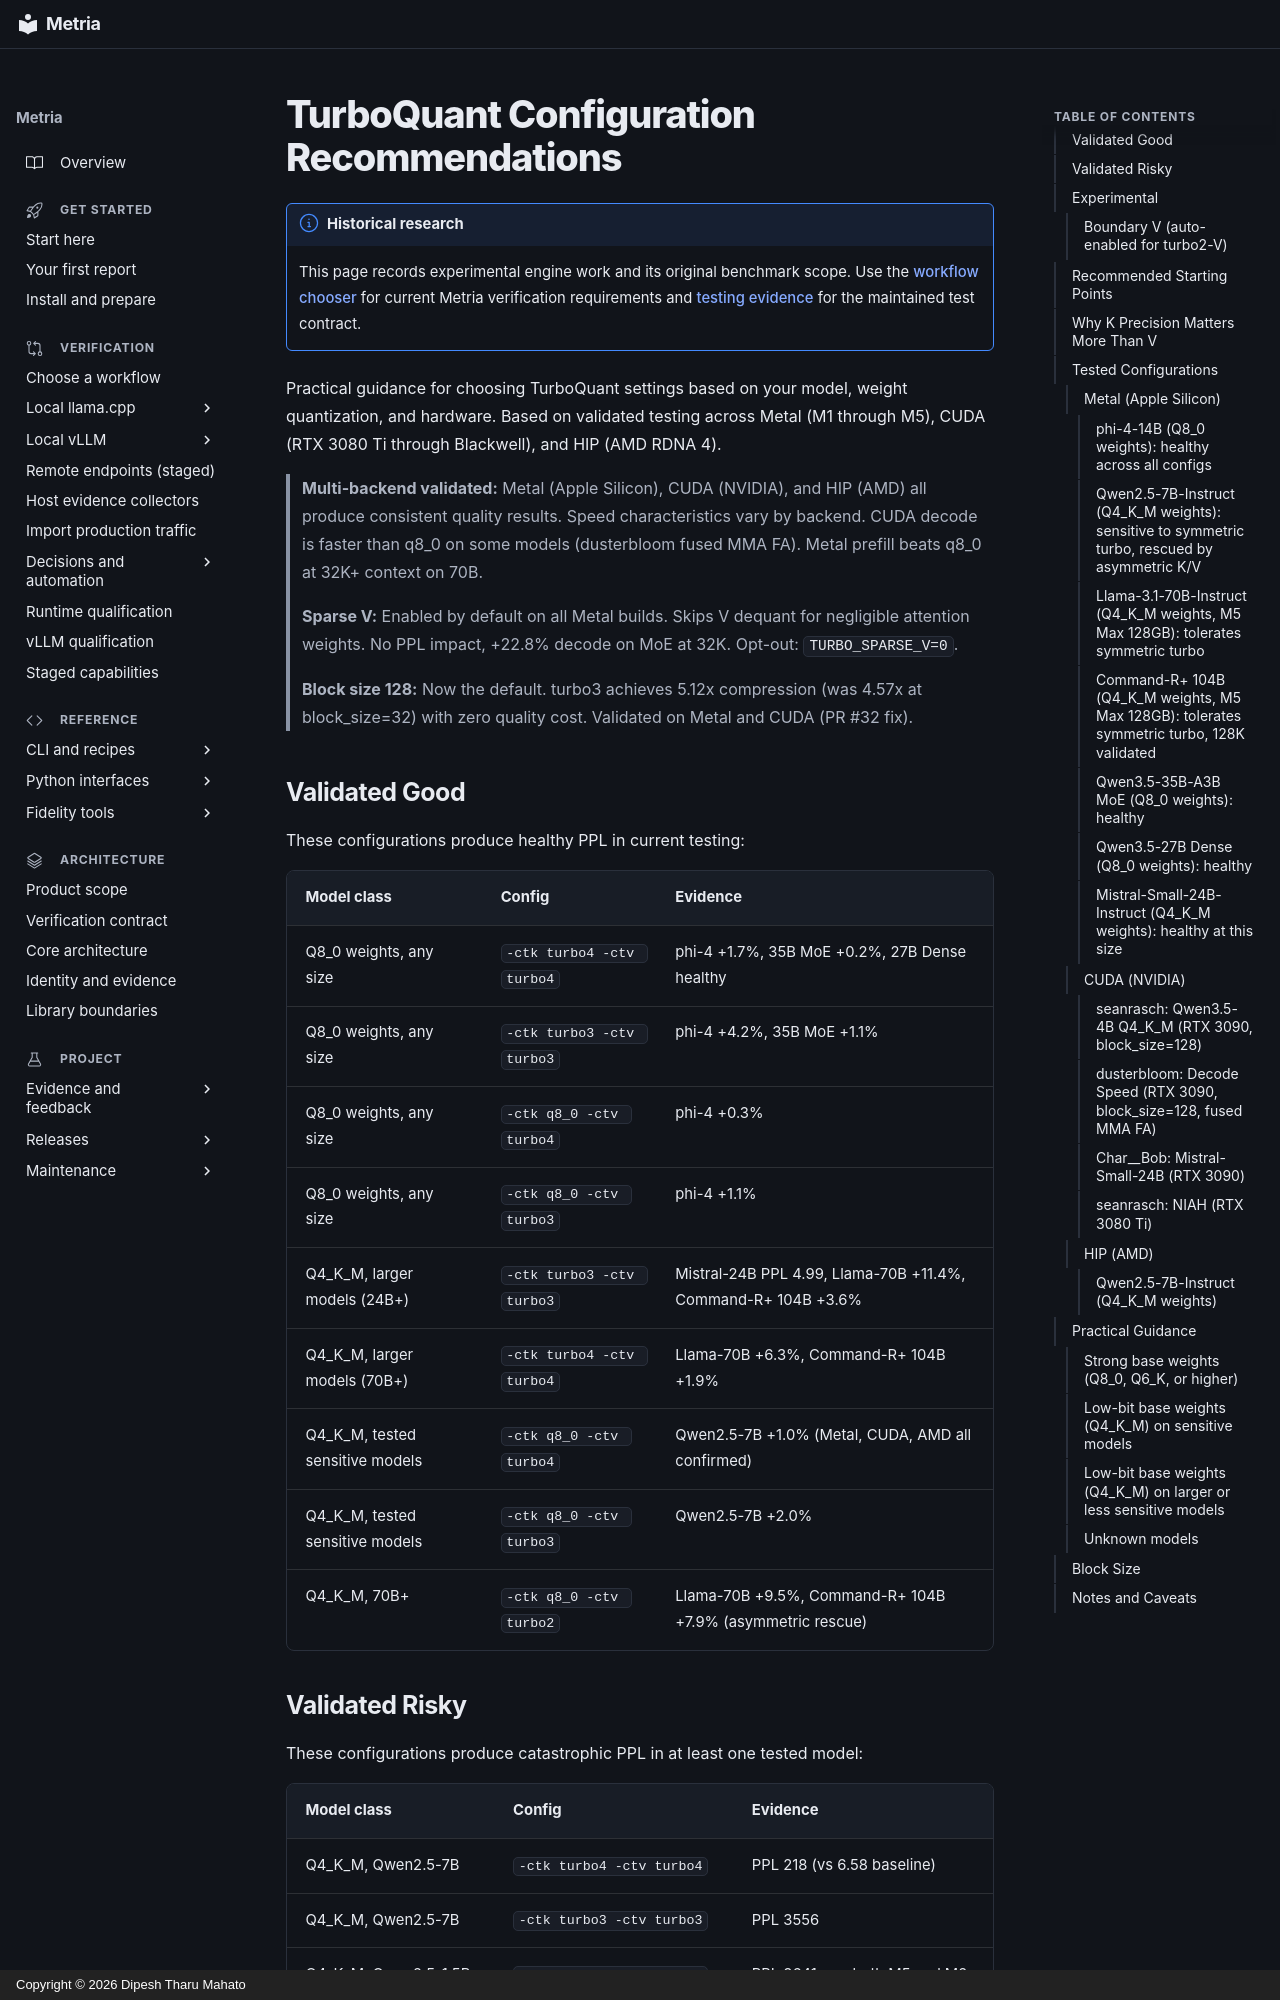

repository: dipeshbabu/metria · page: guides/turboquant-recommendations/index.html · generator: mkdocs · copyright: Copyright © 2026 Dipesh Tharu Mahato

# TurboQuant Configuration Recommendations

!!! note "Historical research"
    This page records experimental engine work and its original benchmark scope.
    Use the [workflow chooser](verification-overview.md) for current Metria verification
    requirements and [testing evidence](testing-evidence.md) for the maintained test contract.

Practical guidance for choosing TurboQuant settings based on your model, weight quantization, and hardware. Based on validated testing across Metal (M1 through M5), CUDA (RTX 3080 Ti through Blackwell), and HIP (AMD RDNA 4).

> **Multi-backend validated:** Metal (Apple Silicon), CUDA (NVIDIA), and HIP (AMD) all produce consistent quality results. Speed characteristics vary by backend. CUDA decode is faster than q8_0 on some models (dusterbloom fused MMA FA). Metal prefill beats q8_0 at 32K+ context on 70B.

> **Sparse V:** Enabled by default on all Metal builds. Skips V dequant for negligible attention weights. No PPL impact, +22.8% decode on MoE at 32K. Opt-out: `TURBO_SPARSE_V=0`.

> **Block size 128:** Now the default. turbo3 achieves 5.12x compression (was 4.57x at block_size=32) with zero quality cost. Validated on Metal and CUDA (PR #32 fix).

## Validated Good

These configurations produce healthy PPL in current testing:

| Model class | Config | Evidence |
|-------------|--------|----------|
| Q8_0 weights, any size | `-ctk turbo4 -ctv turbo4` | phi-4 +1.7%, 35B MoE +0.2%, 27B Dense healthy |
| Q8_0 weights, any size | `-ctk turbo3 -ctv turbo3` | phi-4 +4.2%, 35B MoE +1.1% |
| Q8_0 weights, any size | `-ctk q8_0 -ctv turbo4` | phi-4 +0.3% |
| Q8_0 weights, any size | `-ctk q8_0 -ctv turbo3` | phi-4 +1.1% |
| Q4_K_M, larger models (24B+) | `-ctk turbo3 -ctv turbo3` | Mistral-24B PPL 4.99, Llama-70B +11.4%, Command-R+ 104B +3.6% |
| Q4_K_M, larger models (70B+) | `-ctk turbo4 -ctv turbo4` | Llama-70B +6.3%, Command-R+ 104B +1.9% |
| Q4_K_M, tested sensitive models | `-ctk q8_0 -ctv turbo4` | Qwen2.5-7B +1.0% (Metal, CUDA, AMD all confirmed) |
| Q4_K_M, tested sensitive models | `-ctk q8_0 -ctv turbo3` | Qwen2.5-7B +2.0% |
| Q4_K_M, 70B+ | `-ctk q8_0 -ctv turbo2` | Llama-70B +9.5%, Command-R+ 104B +7.9% (asymmetric rescue) |
